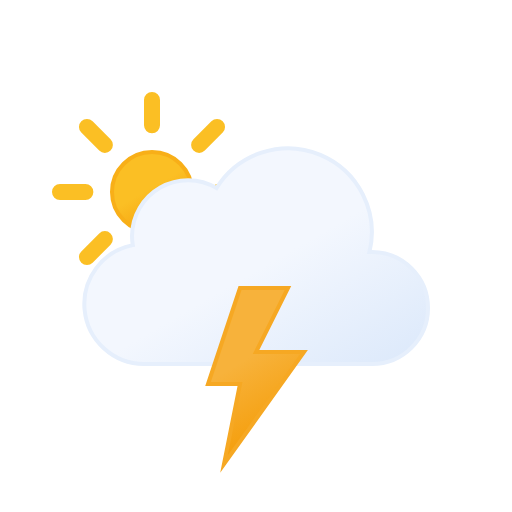
t = 0.00 s
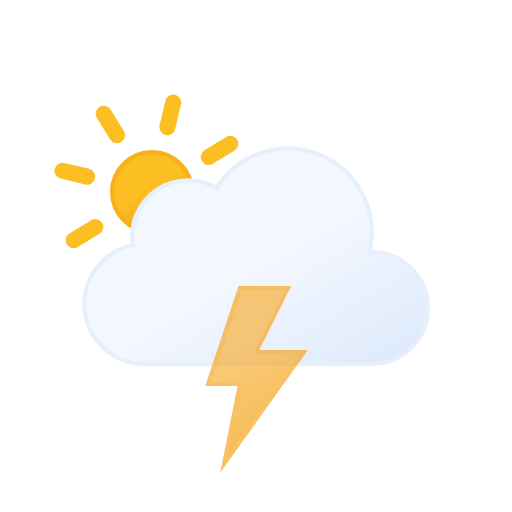
t = 1.67 s
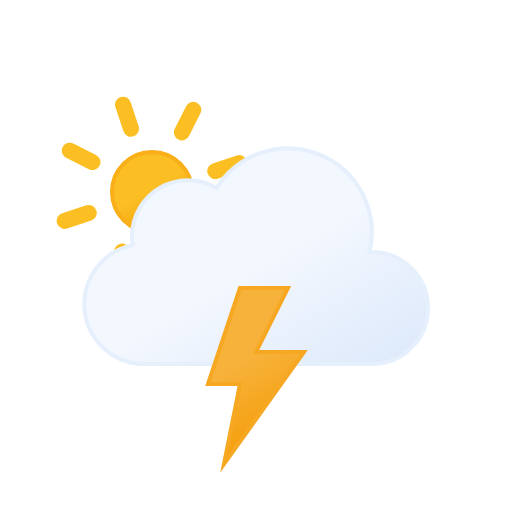
t = 3.33 s
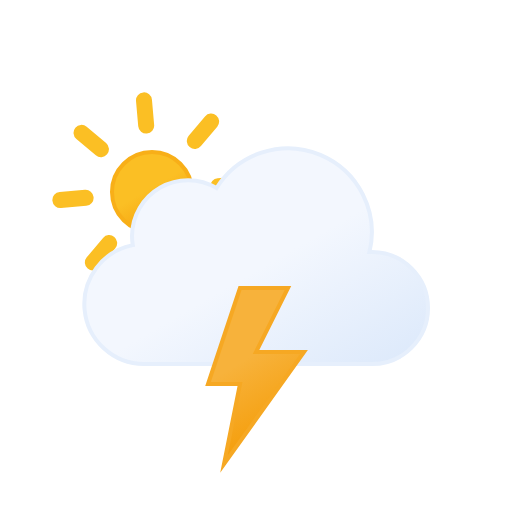
t = 5.00 s
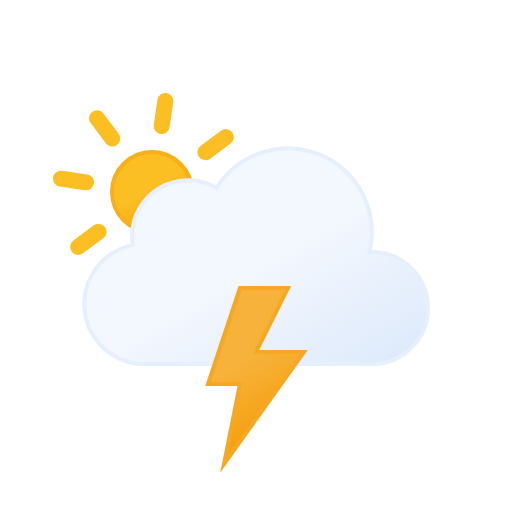
t = 6.67 s
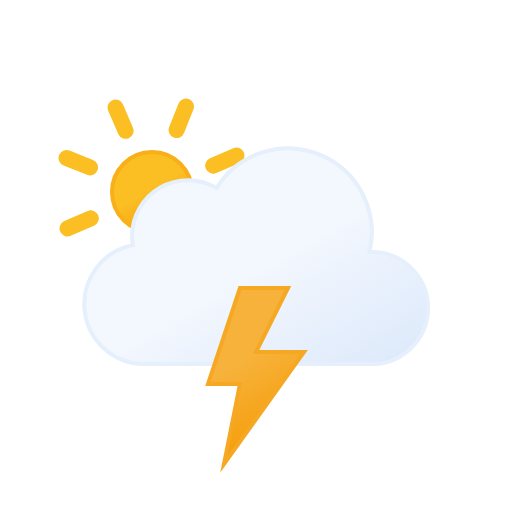
t = 8.33 s

The animated SVG that drew these frames (rendered in a browser with its animation timeline set to each time). Animation: 2 SMIL elements (animate=1,animateTransform=1); frames cover the first 8.33 s, repeats indefinitely.

<svg xmlns="http://www.w3.org/2000/svg" viewBox="0 0 64 64">
	<defs>
		<linearGradient id="thunderstorms-day-a" x1="16.5" y1="19.67" x2="21.5" y2="28.33" gradientUnits="userSpaceOnUse">
			<stop offset="0" stop-color="#fbbf24"/>
			<stop offset="0.45" stop-color="#fbbf24"/>
			<stop offset="1" stop-color="#f59e0b"/>
		</linearGradient>
		<linearGradient id="thunderstorms-day-b" x1="22.56" y1="21.96" x2="39.2" y2="50.8" gradientUnits="userSpaceOnUse">
			<stop offset="0" stop-color="#f3f7fe"/>
			<stop offset="0.45" stop-color="#f3f7fe"/>
			<stop offset="1" stop-color="#deeafb"/>
		</linearGradient>
		<linearGradient id="thunderstorms-day-c" x1="26.74" y1="37.88" x2="35.76" y2="53.52" gradientUnits="userSpaceOnUse">
			<stop offset="0" stop-color="#f7b23b"/>
			<stop offset="0.45" stop-color="#f7b23b"/>
			<stop offset="1" stop-color="#f59e0b"/>
		</linearGradient>
	</defs>
	<circle cx="19" cy="24" r="5" stroke="#f8af18" stroke-miterlimit="10" stroke-width="0.5" fill="url(#thunderstorms-day-a)"/>
	<path d="M19,15.67V12.5m0,23V32.33m5.89-14.22,2.24-2.24M10.87,32.13l2.24-2.24m0-11.78-2.24-2.24M27.13,32.13l-2.24-2.24M7.5,24h3.17M30.5,24H27.33" fill="none" stroke="#fbbf24" stroke-linecap="round" stroke-miterlimit="10" stroke-width="2">
		<animateTransform attributeName="transform" type="rotate" values="0 19 24; 360 19 24" dur="45s" repeatCount="indefinite"/>
	</path>
	<path d="M46.5,31.5l-.32,0a10.49,10.49,0,0,0-19.11-8,7,7,0,0,0-10.57,6,7.21,7.21,0,0,0,.1,1.14A7.5,7.5,0,0,0,18,45.5a4.19,4.19,0,0,0,.5,0v0h28a7,7,0,0,0,0-14Z" stroke="#e6effc" stroke-miterlimit="10" stroke-width="0.5" fill="url(#thunderstorms-day-b)"/>
	<polygon points="30 36 26 48 30 48 28 58 38 44 32 44 36 36 30 36" stroke="#f6a823" stroke-miterlimit="10" stroke-width="0.5" fill="url(#thunderstorms-day-c)">
		<animate attributeName="opacity" values="1; 1; 1; 1; 1; 1; 0.1; 1; 0.1; 1; 1; 0.1; 1; 0.1; 1" dur="2s" repeatCount="indefinite"/>
	</polygon>
</svg>
